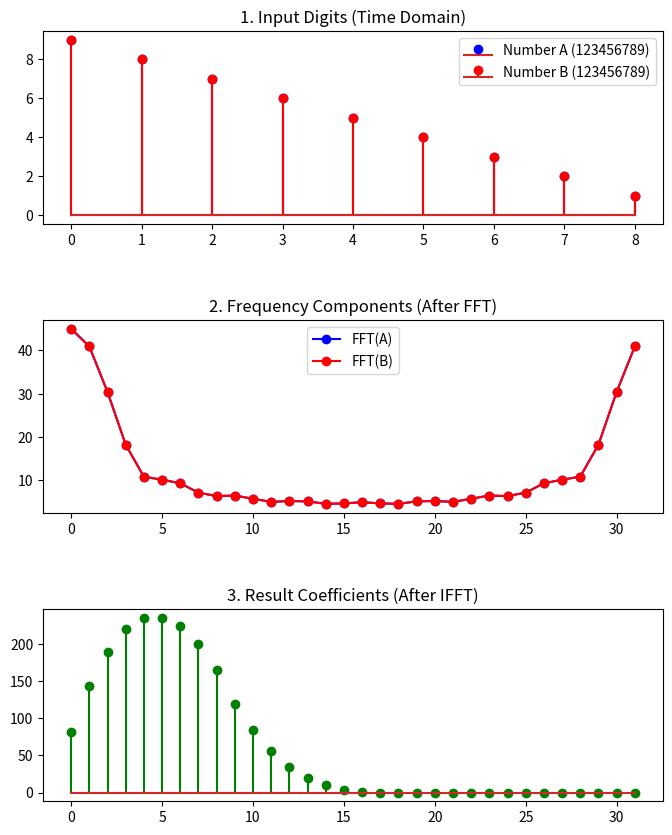

Reproduce this figure in Python.
import numpy as np
import matplotlib.pyplot as plt

def visualize_fft_multiply(a_val, b_val):
    # 1. 数値をリスト（多項式の係数）に変換
    # 例: 123 -> [3, 2, 1] (下の桁から順に)
    a = [int(d) for d in str(a_val)[::-1]]
    b = [int(d) for d in str(b_val)[::-1]]
    
    # 畳み込み後のサイズ（2つの長さの和より大きく、2の累乗が望ましい）
    n = 1
    while n < len(a) + len(b): n *= 2
    
    # 2. FFT（時間領域から周波数領域へ）
    a_fft = np.fft.fft(a, n)
    b_fft = np.fft.fft(b, n)
    
    # 3. 点別積（周波数領域での掛け算）
    res_fft = a_fft * b_fft
    
    # 4. 逆FFT（周波数領域から時間領域へ）
    res_ifft = np.fft.ifft(res_fft)
    coeffs = np.real(res_ifft).round().astype(int)

    # --- 視覚化セクション ---
    fig, axes = plt.subplots(3, 1, figsize=(8, 10))
    plt.subplots_adjust(hspace=0.5)

    # グラフ1: 元の数値の「形」
    axes[0].stem(a, linefmt='b-', label=f'Number A ({a_val})')
    axes[0].stem(b, linefmt='r-', label=f'Number B ({b_val})')
    axes[0].set_title("1. Input Digits (Time Domain)")
    axes[0].legend()

    # グラフ2: FFT後の「波の成分」
    axes[1].plot(np.abs(a_fft), 'b-o', label='FFT(A)')
    axes[1].plot(np.abs(b_fft), 'r-o', label='FFT(B)')
    axes[1].set_title("2. Frequency Components (After FFT)")
    axes[1].legend()

    # グラフ3: 逆FFT後の結果（各桁の積の和）
    axes[2].stem(coeffs, linefmt='g-')
    axes[2].set_title("3. Result Coefficients (After IFFT)")
    
    plt.show()

# 実行（例：123 * 456）
visualize_fft_multiply(123456789, 123456789)
